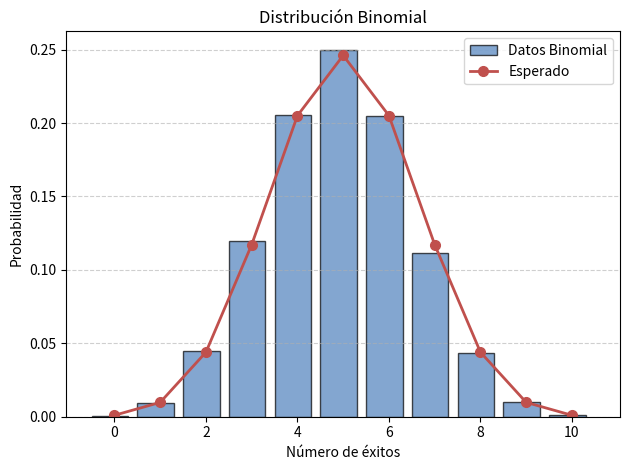

Reproduce this figure in Python.
import math
import numpy as np
import matplotlib.pyplot as plt
from scipy.stats import kstest, expon, norm, binom, poisson
import argparse


largo_secuencia = 10000
n = 10
p = 0.5 

def dist_binomial(n, p, largo_secuencia):
  datos_binomial = []
  for i in range(largo_secuencia):
    x = 0
    for i in range(n):
      r = np.random.uniform(0, 1)
      if r <= p:
        x = x + 1
    datos_binomial.append(x)
  return datos_binomial

binomial_valores = dist_binomial(n, p, largo_secuencia)


plt.hist(binomial_valores, bins=np.arange(n+2)-0.5, density=True, alpha=0.7, color='#4F81BD', edgecolor='black',label='Datos Binomial',width=0.8)
x = np.arange(0, n+1)
plt.plot(x, binom.pmf(x, n, p), 'o-', color='#C0504D', label='Esperado', linewidth=2, markersize=7)
plt.title('Distribución Binomial')
plt.xlabel('Número de éxitos')
plt.ylabel('Probabilidad')
plt.legend()
plt.grid(axis='y', linestyle='--', alpha=0.6)


plt.tight_layout()
plt.show()
